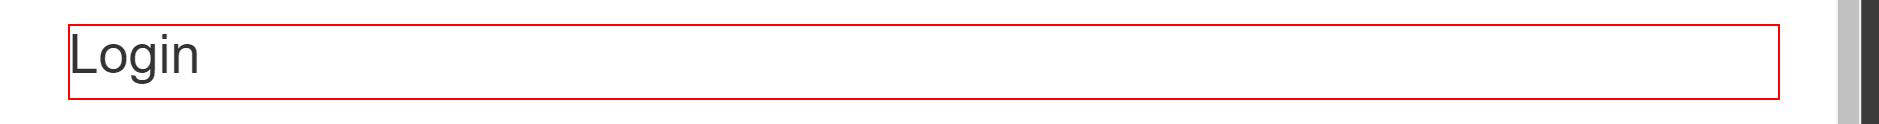
Task: Robotic Enterprise Framework
Workflow: System1_Login

Step 1: find the heading

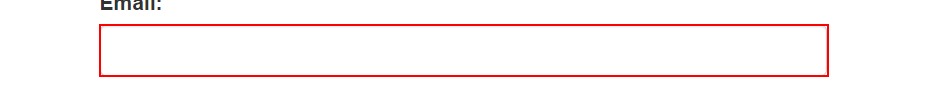
Step 2 [then]: Set Text 'Email' input on the text box 'email'

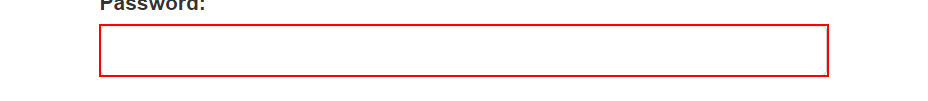
Step 3: type a value into the text box 'password'

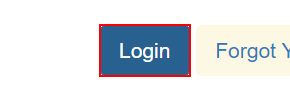
Step 4: click on the button
